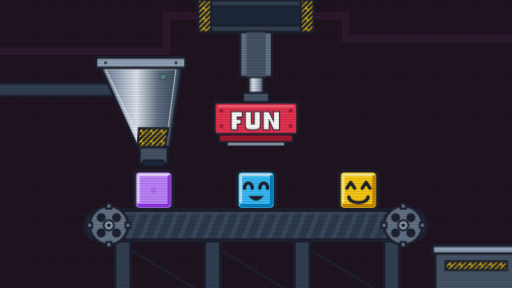
t = 0.00 s
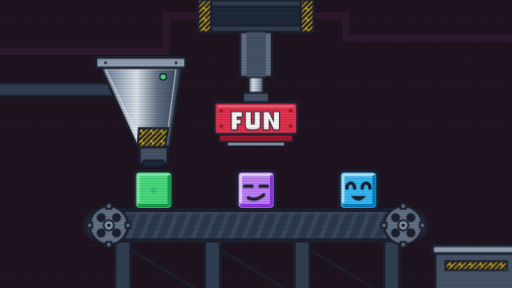
t = 1.67 s
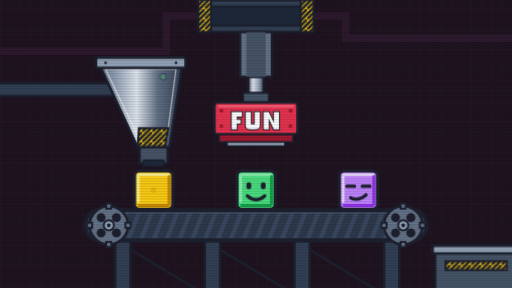
t = 3.33 s
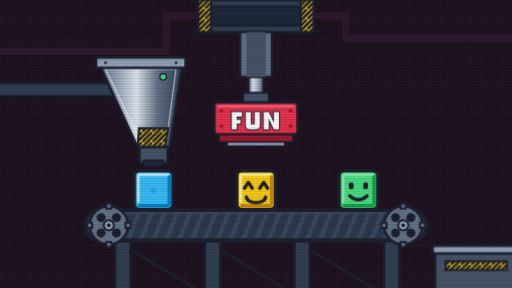
t = 5.00 s
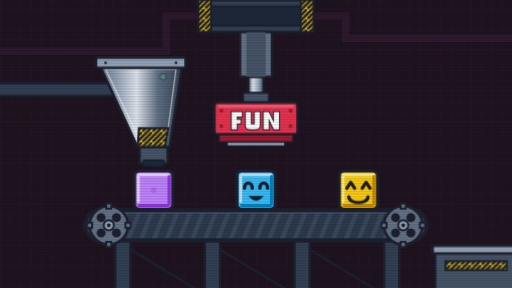
t = 6.67 s
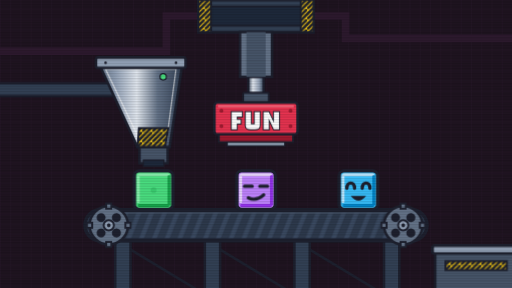
t = 8.33 s

The animated SVG that drew these frames (rendered in a browser with its animation timeline set to each time). Animation: 10 CSS @keyframes rules; frames cover the first 8.33 s, repeats indefinitely.

<svg xmlns="http://www.w3.org/2000/svg" viewBox="0 50 800 450" width="800" height="450">
  <defs>
    <pattern id="pixelGrid" width="16" height="16" patternUnits="userSpaceOnUse">
      <rect width="16" height="16" fill="#1F1420"/>
      <path d="M 16 0 L 0 0 0 16" fill="none" stroke="#2B1A2E" stroke-width="1"/>
    </pattern>
    <pattern id="scanlines" width="800" height="4" patternUnits="userSpaceOnUse">
      <rect width="800" height="2" fill="#000000" fill-opacity="0.12"/>
    </pattern>
    <pattern id="belt-stripes" width="20" height="50" patternUnits="userSpaceOnUse">
      <path d="M-10,50 L10,0 M10,50 L30,0 M30,50 L50,0" stroke="#3B4A61" stroke-width="7" stroke-linecap="square"/>
    </pattern>
    <pattern id="hazardStripes" width="16" height="16" patternUnits="userSpaceOnUse">
      <rect width="16" height="16" fill="#FACC15"/>
      <path d="M -4 12 L 12 -4 M 4 20 L 20 4 M 0 16 L 16 0" stroke="#1E212F" stroke-width="4"/>
    </pattern>
    <linearGradient id="chromeGrad" x1="0" y1="0" x2="1" y2="0">
      <stop offset="0%" stop-color="#647388"/><stop offset="20%" stop-color="#94A3B8"/><stop offset="45%" stop-color="#E2E8F0"/>
      <stop offset="70%" stop-color="#647388"/><stop offset="100%" stop-color="#334155"/>
    </linearGradient>
    <linearGradient id="pistonGrad" x1="0" y1="0" x2="1" y2="0">
      <stop offset="0%" stop-color="#475569"/><stop offset="30%" stop-color="#E2E8F0"/><stop offset="70%" stop-color="#94A3B8"/><stop offset="100%" stop-color="#334155"/>
    </linearGradient>
    <clipPath id="belt-clip"><rect x="166" y="381" width="468" height="42" rx="6"/></clipPath>
  </defs>

  <style>
    /* Stop-and-go line, one press stroke (1.667 s) per block: everything moves one station in the
       first 0.7 s, then stands still while the hopper drops a block and the press stamps one. */
    .scroll-belt { animation: belt 1.667s linear infinite; }
    .spin-gear { animation: gear 1.667s linear infinite; }
    @keyframes belt { 0% { transform: translateX(0px); animation-timing-function: cubic-bezier(0.45, 0, 0.55, 1); } 41.992%, 100% { transform: translateX(160px); } }
    @keyframes gear { 0% { transform: rotate(0deg); animation-timing-function: cubic-bezier(0.45, 0, 0.55, 1); } 41.992%, 100% { transform: rotate(270deg); } }

    /* Press: speeds up into the hit, holds, lifts. The rod moves with the head. */
    .press-motion { animation: press 1.667s linear infinite; }
    @keyframes press { 0.000% { transform: translateY(0px); animation-timing-function: linear; } 34.793% { transform: translateY(0px); animation-timing-function: cubic-bezier(0.333, 0, 0.667, 0.333); } 43.191% { transform: translateY(39px); animation-timing-function: linear; } 46.431% { transform: translateY(69px); animation-timing-function: linear; } 52.430% { transform: translateY(69px); animation-timing-function: linear; } 56.029% { transform: translateY(39px); animation-timing-function: cubic-bezier(0.333, 0.667, 0.667, 1); } 65.387% { transform: translateY(0px); animation-timing-function: linear; } 100.000% { transform: translateY(0px); animation-timing-function: linear; } }
    .sparkle-motion { animation: sparkle 1.667s ease-out infinite; }
    @keyframes sparkle { 0%, 46.371% { opacity: 0; transform: scale(0.4); } 46.431% { opacity: 1; transform: scale(0.8); } 58.428% { opacity: 0; transform: scale(1.5); } 100% { opacity: 0; transform: scale(1.5); } }

    /* Hopper kicks back as it pushes a block out of the nozzle. */
    .hopper-motion { animation: hopper 1.667s ease-out infinite; transform-origin: 240px 240px; }
    @keyframes hopper { 0%, 44.991% { transform: rotate(0deg) translate(0, 0); } 47.990% { transform: rotate(-3deg) translate(-4px, 3px); } 52.789% { transform: rotate(1deg) translate(1px, -1px); } 59.988%, 100% { transform: rotate(0deg) translate(0, 0); } }
    .led-pulse { animation: led 1.667s ease-in-out infinite alternate; }
    @keyframes led { from { opacity: 0.3; } to { opacity: 1; } }

    /* "+1" over the bin as each finished block drops in. */
    .plus-one { animation: plus 1.667s linear infinite; }
    @keyframes plus { 0%, 45.567% { opacity: 0; transform: translate(740px, 432px) scale(0.7); } 45.627% { opacity: 1; transform: translate(740px, 432px) scale(0.7); } 52.825% { opacity: 1; transform: translate(740px, 414px) scale(1.15); } 75.621% { opacity: 0; transform: translate(740px, 384px) scale(1); } 100% { opacity: 0; transform: translate(740px, 384px) scale(1); } }

    /* Blocks: one shared 6.668 s path (nozzle, three stations, bin), each block a stroke behind the last. */
    .blk { animation: blk 6.668s linear infinite; }
    @keyframes blk { 0.000% { transform: translate(240px, 300px) scale(0.5, 1.3); } 11.248% { transform: translate(240px, 300px) scale(0.5, 1.3); } 11.498% { transform: translate(240px, 300.238px) scale(0.511, 1.29); } 11.748% { transform: translate(240px, 300.951px) scale(0.522, 1.28); } 11.998% { transform: translate(240px, 302.139px) scale(0.533, 1.27); } 12.248% { transform: translate(240px, 303.802px) scale(0.544, 1.26); } 12.498% { transform: translate(240px, 305.941px) scale(0.556, 1.25); } 12.747% { transform: translate(240px, 308.556px) scale(0.567, 1.24); } 12.997% { transform: translate(240px, 311.645px) scale(0.578, 1.23); } 13.247% { transform: translate(240px, 315.21px) scale(0.589, 1.22); } 13.497% { transform: translate(240px, 319.25px) scale(0.6, 1.21); } 13.747% { transform: translate(240px, 323.765px) scale(0.611, 1.2); } 13.997% { transform: translate(240px, 328.756px) scale(0.622, 1.19); } 14.247% { transform: translate(240px, 334.222px) scale(0.633, 1.18); } 14.497% { transform: translate(240px, 340.164px) scale(0.644, 1.17); } 14.747% { transform: translate(240px, 346.58px) scale(0.656, 1.16); } 14.997% { transform: translate(240px, 353.472px) scale(0.667, 1.15); } 15.247% { transform: translate(240px, 360.84px) scale(0.678, 1.14); } 15.497% { transform: translate(240px, 368.682px) scale(0.689, 1.13); } 15.747% { transform: translate(240px, 377px) scale(0.7, 1.12); } 15.997% { transform: translate(240px, 377px) scale(0.867, 1.017); } 16.247% { transform: translate(240px, 377px) scale(1.033, 0.914); } 16.497% { transform: translate(240px, 377px) scale(1.2, 0.812); } 16.747% { transform: translate(240px, 377px) scale(1.27, 0.776); } 16.997% { transform: translate(240px, 377px) scale(1.195, 0.84); } 17.247% { transform: translate(240px, 377px) scale(1.12, 0.905); } 17.497% { transform: translate(240px, 377px) scale(1.045, 0.97); } 17.746% { transform: translate(240px, 377px) scale(0.97, 1.034); } 17.996% { transform: translate(240px, 377px) scale(0.948, 1.053); } 18.246% { transform: translate(240px, 377px) scale(0.96, 1.04); } 18.496% { transform: translate(240px, 377px) scale(0.973, 1.027); } 18.746% { transform: translate(240px, 377px) scale(0.985, 1.015); } 18.996% { transform: translate(240px, 377px) scale(0.997, 1.003); } 19.246% { transform: translate(240px, 377px) scale(1, 1); } 24.995% { transform: translate(240px, 377px) scale(1, 1); } 25.245% { transform: translate(240.146px, 377px) scale(1, 1); } 25.495% { transform: translate(240.604px, 377px) scale(1, 1); } 25.745% { transform: translate(241.389px, 377px) scale(1, 1); } 25.995% { transform: translate(242.517px, 377px) scale(1, 1); } 26.245% { transform: translate(244.001px, 377px) scale(1, 1); } 26.495% { transform: translate(245.857px, 377px) scale(1, 1); } 26.745% { transform: translate(248.099px, 377px) scale(1, 1); } 26.995% { transform: translate(250.739px, 377px) scale(1, 1); } 27.245% { transform: translate(253.788px, 377px) scale(1, 1); } 27.495% { transform: translate(257.255px, 377px) scale(1, 1); } 27.744% { transform: translate(261.145px, 377px) scale(1, 1); } 27.994% { transform: translate(265.459px, 377px) scale(1, 1); } 28.244% { transform: translate(270.191px, 377px) scale(1, 1); } 28.494% { transform: translate(275.331px, 377px) scale(1, 1); } 28.744% { transform: translate(280.857px, 377px) scale(1, 1); } 28.994% { transform: translate(286.742px, 377px) scale(1, 1); } 29.244% { transform: translate(292.947px, 377px) scale(1, 1); } 29.494% { transform: translate(299.422px, 377px) scale(1, 1); } 29.744% { transform: translate(306.112px, 377px) scale(1, 1); } 29.994% { transform: translate(312.948px, 377px) scale(1, 1); } 30.244% { transform: translate(319.861px, 377px) scale(1, 1); } 30.494% { transform: translate(326.776px, 377px) scale(1, 1); } 30.744% { transform: translate(333.617px, 377px) scale(1, 1); } 30.994% { transform: translate(340.314px, 377px) scale(1, 1); } 31.244% { transform: translate(346.799px, 377px) scale(1, 1); } 31.494% { transform: translate(353.015px, 377px) scale(1, 1); } 31.744% { transform: translate(358.914px, 377px) scale(1, 1); } 31.994% { transform: translate(364.455px, 377px) scale(1, 1); } 32.244% { transform: translate(369.611px, 377px) scale(1, 1); } 32.494% { transform: translate(374.36px, 377px) scale(1, 1); } 32.743% { transform: translate(378.691px, 377px) scale(1, 1); } 32.993% { transform: translate(382.598px, 377px) scale(1, 1); } 33.243% { transform: translate(386.082px, 377px) scale(1, 1); } 33.493% { transform: translate(389.147px, 377px) scale(1, 1); } 33.743% { transform: translate(391.803px, 377px) scale(1, 1); } 33.993% { transform: translate(394.061px, 377px) scale(1, 1); } 34.243% { transform: translate(395.932px, 377px) scale(1, 1); } 34.493% { transform: translate(397.431px, 377px) scale(1, 1); } 34.743% { transform: translate(398.572px, 377px) scale(1, 1); } 34.993% { transform: translate(399.371px, 377px) scale(1, 1); } 35.243% { transform: translate(399.842px, 377px) scale(1, 1); } 35.493% { transform: translate(400px, 377px) scale(1, 1); } 35.743% { transform: translate(400px, 377px) scale(1, 1); } 35.993% { transform: translate(400px, 377px) scale(1.084, 0.88); } 36.243% { transform: translate(400px, 377px) scale(1.192, 0.725); } 36.493% { transform: translate(400px, 377px) scale(1.3, 0.571); } 36.743% { transform: translate(400px, 377px) scale(1.35, 0.5); } 37.992% { transform: translate(400px, 377px) scale(1.35, 0.5); } 38.242% { transform: translate(400px, 377px) scale(1.298, 0.575); } 38.492% { transform: translate(400px, 377px) scale(1.2, 0.714); } 38.742% { transform: translate(400px, 377px) scale(1.103, 0.853); } 38.992% { transform: translate(400px, 377px) scale(1.006, 0.992); } 39.242% { transform: translate(400px, 377px) scale(0.989, 1.016); } 39.492% { transform: translate(400px, 377px) scale(0.977, 1.032); } 39.742% { transform: translate(400px, 377px) scale(0.966, 1.049); } 39.992% { transform: translate(400px, 377px) scale(0.954, 1.066); } 40.242% { transform: translate(400px, 377px) scale(0.942, 1.082); } 40.492% { transform: translate(400px, 377px) scale(0.931, 1.099); } 40.742% { transform: translate(400px, 377px) scale(0.941, 1.084); } 40.992% { transform: translate(400px, 377px) scale(0.953, 1.068); } 41.242% { transform: translate(400px, 377px) scale(0.964, 1.051); } 41.492% { transform: translate(400px, 377px) scale(0.976, 1.034); } 41.742% { transform: translate(400px, 377px) scale(0.988, 1.018); } 41.992% { transform: translate(400px, 377px) scale(0.999, 1.001); } 42.242% { transform: translate(400px, 377px) scale(1, 1); } 49.990% { transform: translate(400px, 377px) scale(1, 1); } 50.240% { transform: translate(400.14px, 377px) scale(1, 1); } 50.490% { transform: translate(400.591px, 377px) scale(1, 1); } 50.740% { transform: translate(401.37px, 377px) scale(1, 1); } 50.990% { transform: translate(402.491px, 377px) scale(1, 1); } 51.240% { transform: translate(403.968px, 377px) scale(1, 1); } 51.490% { transform: translate(405.816px, 377px) scale(1, 1); } 51.740% { transform: translate(408.05px, 377px) scale(1, 1); } 51.990% { transform: translate(410.682px, 377px) scale(1, 1); } 52.240% { transform: translate(413.723px, 377px) scale(1, 1); } 52.490% { transform: translate(417.181px, 377px) scale(1, 1); } 52.739% { transform: translate(421.063px, 377px) scale(1, 1); } 52.989% { transform: translate(425.368px, 377px) scale(1, 1); } 53.239% { transform: translate(430.093px, 377px) scale(1, 1); } 53.489% { transform: translate(435.224px, 377px) scale(1, 1); } 53.739% { transform: translate(440.743px, 377px) scale(1, 1); } 53.989% { transform: translate(446.621px, 377px) scale(1, 1); } 54.239% { transform: translate(452.82px, 377px) scale(1, 1); } 54.489% { transform: translate(459.291px, 377px) scale(1, 1); } 54.739% { transform: translate(465.976px, 377px) scale(1, 1); } 54.989% { transform: translate(472.811px, 377px) scale(1, 1); } 55.239% { transform: translate(479.723px, 377px) scale(1, 1); } 55.489% { transform: translate(486.638px, 377px) scale(1, 1); } 55.739% { transform: translate(493.482px, 377px) scale(1, 1); } 55.989% { transform: translate(500.182px, 377px) scale(1, 1); } 56.239% { transform: translate(506.672px, 377px) scale(1, 1); } 56.489% { transform: translate(512.894px, 377px) scale(1, 1); } 56.739% { transform: translate(518.799px, 377px) scale(1, 1); } 56.989% { transform: translate(524.348px, 377px) scale(1, 1); } 57.239% { transform: translate(529.512px, 377px) scale(1, 1); } 57.489% { transform: translate(534.269px, 377px) scale(1, 1); } 57.738% { transform: translate(538.608px, 377px) scale(1, 1); } 57.988% { transform: translate(542.524px, 377px) scale(1, 1); } 58.238% { transform: translate(546.016px, 377px) scale(1, 1); } 58.488% { transform: translate(549.09px, 377px) scale(1, 1); } 58.738% { transform: translate(551.754px, 377px) scale(1, 1); } 58.988% { transform: translate(554.019px, 377px) scale(1, 1); } 59.238% { transform: translate(555.898px, 377px) scale(1, 1); } 59.488% { transform: translate(557.404px, 377px) scale(1, 1); } 59.738% { transform: translate(558.553px, 377px) scale(1, 1); } 59.988% { transform: translate(559.358px, 377px) scale(1, 1); } 60.238% { transform: translate(559.836px, 377px) scale(1, 1); } 60.488% { transform: translate(560px, 377px) scale(1, 1); } 74.985% { transform: translate(560px, 377px) scale(1, 1); } 75.235% { transform: translate(560.134px, 377px) scale(1, 1); } 75.485% { transform: translate(560.579px, 377px) scale(1, 1); } 75.735% { transform: translate(561.351px, 377px) scale(1, 1); } 75.985% { transform: translate(562.465px, 377px) scale(1, 1); } 76.235% { transform: translate(563.935px, 377px) scale(1, 1); } 76.485% { transform: translate(565.776px, 377px) scale(1, 1); } 76.735% { transform: translate(568.002px, 377px) scale(1, 1); } 76.985% { transform: translate(570.625px, 377px) scale(1, 1); } 77.235% { transform: translate(573.658px, 377px) scale(1, 1); } 77.485% { transform: translate(577.108px, 377px) scale(1, 1); } 77.734% { transform: translate(580.981px, 377px) scale(1, 1); } 77.984% { transform: translate(585.278px, 377px) scale(1, 1); } 78.234% { transform: translate(589.994px, 377px) scale(1, 1); } 78.484% { transform: translate(595.118px, 377px) scale(1, 1); } 78.734% { transform: translate(600.629px, 377px) scale(1, 1); } 78.984% { transform: translate(606.5px, 377px) scale(1, 1); } 79.234% { transform: translate(612.693px, 377px) scale(1, 1); } 79.484% { transform: translate(619.159px, 377px) scale(1, 1); } 79.734% { transform: translate(625.841px, 377px) scale(1, 1); } 79.984% { transform: translate(632.673px, 377px) scale(1, 1); } 80.234% { transform: translate(639.584px, 377px) scale(1, 1); } 80.484% { transform: translate(646.5px, 377px) scale(1, 1); } 80.734% { transform: translate(653.346px, 377px) scale(1, 1); } 80.984% { transform: translate(660.049px, 377px) scale(1, 1); } 81.234% { transform: translate(666.544px, 377px) scale(1, 1); } 81.484% { transform: translate(672.773px, 377px) scale(1, 1); } 81.734% { transform: translate(678.684px, 377px) scale(1, 1); } 81.984% { transform: translate(684.297px, 377.209px) scale(1, 1); } 82.234% { transform: translate(689.95px, 378.119px) scale(1, 1); } 82.484% { transform: translate(695.604px, 379.751px) scale(1, 1); } 82.733% { transform: translate(701.257px, 382.105px) scale(1, 1); } 82.983% { transform: translate(706.91px, 385.182px) scale(1, 1); } 83.233% { transform: translate(712.564px, 388.981px) scale(1, 1); } 83.483% { transform: translate(718.217px, 393.502px) scale(1, 1); } 83.733% { transform: translate(723.871px, 398.745px) scale(1, 1); } 83.983% { transform: translate(729.524px, 404.711px) scale(1, 1); } 84.233% { transform: translate(735.178px, 411.399px) scale(1, 1); } 84.483% { transform: translate(740.831px, 418.809px) scale(1, 1); } 84.733% { transform: translate(746.484px, 426.941px) scale(1, 1); } 84.983% { transform: translate(752.138px, 435.795px) scale(1, 1); } 85.233% { transform: translate(757.791px, 445.372px) scale(1, 1); } 85.483% { transform: translate(763.445px, 455.671px) scale(1, 1); } 85.733% { transform: translate(769.098px, 466.692px) scale(1, 1); } 85.983% { transform: translate(774.752px, 478.435px) scale(1, 1); } 86.233% { transform: translate(780.405px, 490.901px) scale(1, 1); } 86.483% { transform: translate(786.059px, 504.089px) scale(1, 1); } 86.733% { transform: translate(791.712px, 517.999px) scale(1, 1); } 86.983% { transform: translate(797.365px, 532.631px) scale(1, 1); } 87.233% { transform: translate(801.94px, 545px) scale(1, 1); } 100.000% { transform: translate(801.94px, 545px) scale(1, 1); } }
    .face { animation: face 6.668s step-end infinite; }
    .mark { animation: mark 6.668s step-end infinite; }
    @keyframes face { 0% { opacity: 0; } 36.608% { opacity: 1; } }
    @keyframes mark { 0% { opacity: 0.3; } 36.608% { opacity: 0; } }
    .b0, .b0 .face, .b0 .mark { animation-delay: 0s; }
    .b1, .b1 .face, .b1 .mark { animation-delay: -5.001s; }
    .b2, .b2 .face, .b2 .mark { animation-delay: -3.334s; }
    .b3, .b3 .face, .b3 .mark { animation-delay: -1.667s; }
  </style>

  <rect x="0" y="50" width="800" height="450" fill="url(#pixelGrid)"/>

  <!-- Background piping, run into the press gantry -->
  <g fill="none" stroke="#2D1A2E" stroke-width="12">
    <path d="M 0 130 L 260 130 L 260 75 L 310 75"/>
    <path d="M 490 75 L 540 75 L 540 110 L 800 110"/>
  </g>

  <!-- Conveyor legs -->
  <g stroke="#1E212F" stroke-width="4" stroke-linejoin="miter">
    <rect x="180" y="420" width="24" height="110" fill="#334155"/>
    <rect x="320" y="420" width="24" height="110" fill="#334155"/>
    <rect x="460" y="420" width="24" height="110" fill="#334155"/>
    <rect x="600" y="420" width="24" height="110" fill="#334155"/>
    <path d="M 204,440 L 320,510 M 344,440 L 460,510 M 484,440 L 600,510" stroke="#1E212F" stroke-width="4"/>
  </g>

  <!-- Bin, back wall -->
  <rect x="684" y="436" width="120" height="70" fill="#151A26" stroke="#1E212F" stroke-width="4"/>

  <!-- Belt and its gears -->
  <rect x="130" y="375" width="540" height="54" rx="27" fill="#1E212F"/>
  <rect x="134" y="379" width="532" height="46" rx="23" fill="#2E3A4D" stroke="#1E212F" stroke-width="3"/>
  <g clip-path="url(#belt-clip)">
    <g class="scroll-belt"><rect x="-20" y="379" width="680" height="46" fill="url(#belt-stripes)"/></g>
  </g>
  <path d="M 166,379 L 634,379 M 166,425 L 634,425" stroke="#1E212F" stroke-width="5" stroke-linecap="round"/>
  <path d="M 166,383 L 634,383" stroke="#475569" stroke-width="2"/>
  
  <g transform="translate(170, 402)">
    <g class="spin-gear">
      <circle r="30" fill="#647388" stroke="#1E212F" stroke-width="4"/>
      <path d="M -4,-34 L 4,-34 L 4,-26 L -4,-26 Z M -4,26 L 4,26 L 4,34 L -4,34 Z M -34,-4 L -34,4 L -26,4 L -26,-4 Z M 26,-4 L 26,4 L 34,4 L 34,-4 Z" fill="#647388" stroke="#1E212F" stroke-width="3"/>
      <circle cx="-12" cy="-12" r="7" fill="#1E212F"/><circle cx="12" cy="-12" r="7" fill="#1E212F"/>
      <circle cx="-12" cy="12" r="7" fill="#1E212F"/><circle cx="12" cy="12" r="7" fill="#1E212F"/>
      <circle r="8" fill="#94A3B8" stroke="#1E212F" stroke-width="3"/><circle r="3" fill="#1E212F"/>
    </g>
  </g>
  <g transform="translate(630, 402)">
    <g class="spin-gear">
      <circle r="30" fill="#647388" stroke="#1E212F" stroke-width="4"/>
      <path d="M -4,-34 L 4,-34 L 4,-26 L -4,-26 Z M -4,26 L 4,26 L 4,34 L -4,34 Z M -34,-4 L -34,4 L -26,4 L -26,-4 Z M 26,-4 L 26,4 L 34,4 L 34,-4 Z" fill="#647388" stroke="#1E212F" stroke-width="3"/>
      <circle cx="-12" cy="-12" r="7" fill="#1E212F"/><circle cx="12" cy="-12" r="7" fill="#1E212F"/>
      <circle cx="-12" cy="12" r="7" fill="#1E212F"/><circle cx="12" cy="12" r="7" fill="#1E212F"/>
      <circle r="8" fill="#94A3B8" stroke="#1E212F" stroke-width="3"/><circle r="3" fill="#1E212F"/>
    </g>
  </g>

  <!-- Blocks: drawn before the hopper and the press, which both sit in front of them -->
  <g class="blk b0">
   <g transform="scale(1.5)">
    <rect x="-20" y="-40" width="40" height="40" rx="5" fill="#4ADE80" stroke="#1E212F" stroke-width="3.5"/>
    <path d="M -15 -36 L 15 -36" stroke="#86EFAC" stroke-width="3" stroke-linecap="round"/>
    <path d="M -16 -35 L -16 -8" stroke="#86EFAC" stroke-width="3" stroke-linecap="round"/>
    <path d="M -15 -4 L 15 -4" stroke="#16A34A" stroke-width="3" stroke-linecap="round"/>
    <path d="M 16 -34 L 16 -5" stroke="#16A34A" stroke-width="3" stroke-linecap="round"/>
    <circle class="mark" cx="0" cy="-20" r="3" fill="#16A34A" opacity="0.3"/>
    <g class="face"><rect x="-10" y="-28" width="5" height="7" rx="2" fill="#1E212F"/><rect x="5" y="-28" width="5" height="7" rx="2" fill="#1E212F"/><path d="M -9 -14 Q 0 -6 9 -14" fill="none" stroke="#1E212F" stroke-width="3.5" stroke-linecap="round"/></g>
   </g>
  </g>
  <g class="blk b1">
   <g transform="scale(1.5)">
    <rect x="-20" y="-40" width="40" height="40" rx="5" fill="#FACC15" stroke="#1E212F" stroke-width="3.5"/>
    <path d="M -15 -36 L 15 -36" stroke="#FEF08A" stroke-width="3" stroke-linecap="round"/>
    <path d="M -16 -35 L -16 -8" stroke="#FEF08A" stroke-width="3" stroke-linecap="round"/>
    <path d="M -15 -4 L 15 -4" stroke="#CA8A04" stroke-width="3" stroke-linecap="round"/>
    <path d="M 16 -34 L 16 -5" stroke="#CA8A04" stroke-width="3" stroke-linecap="round"/>
    <circle class="mark" cx="0" cy="-20" r="3" fill="#CA8A04" opacity="0.3"/>
    <g class="face"><path d="M -12 -22 L -8 -28 L -4 -22" fill="none" stroke="#1E212F" stroke-width="3.5" stroke-linecap="round" stroke-linejoin="round"/><path d="M 4 -22 L 8 -28 L 12 -22" fill="none" stroke="#1E212F" stroke-width="3.5" stroke-linecap="round" stroke-linejoin="round"/><path d="M -10 -13 C -10 -5 10 -5 10 -13" fill="none" stroke="#1E212F" stroke-width="3.5" stroke-linecap="round"/></g>
   </g>
  </g>
  <g class="blk b2">
   <g transform="scale(1.5)">
    <rect x="-20" y="-40" width="40" height="40" rx="5" fill="#38BDF8" stroke="#1E212F" stroke-width="3.5"/>
    <path d="M -15 -36 L 15 -36" stroke="#BAE6FD" stroke-width="3" stroke-linecap="round"/>
    <path d="M -16 -35 L -16 -8" stroke="#BAE6FD" stroke-width="3" stroke-linecap="round"/>
    <path d="M -15 -4 L 15 -4" stroke="#0284C7" stroke-width="3" stroke-linecap="round"/>
    <path d="M 16 -34 L 16 -5" stroke="#0284C7" stroke-width="3" stroke-linecap="round"/>
    <circle class="mark" cx="0" cy="-20" r="3" fill="#0284C7" opacity="0.3"/>
    <g class="face"><path d="M -12 -22 C -12 -29 -4 -29 -4 -22" fill="none" stroke="#1E212F" stroke-width="3.5" stroke-linecap="round"/><path d="M 4 -22 C 4 -29 12 -29 12 -22" fill="none" stroke="#1E212F" stroke-width="3.5" stroke-linecap="round"/><path d="M -8 -14 Q 0 -4 8 -14 Z" fill="#1E212F"/></g>
   </g>
  </g>
  <g class="blk b3">
   <g transform="scale(1.5)">
    <rect x="-20" y="-40" width="40" height="40" rx="5" fill="#BF83FD" stroke="#1E212F" stroke-width="3.5"/>
    <path d="M -15 -36 L 15 -36" stroke="#E9D5FF" stroke-width="3" stroke-linecap="round"/>
    <path d="M -16 -35 L -16 -8" stroke="#E9D5FF" stroke-width="3" stroke-linecap="round"/>
    <path d="M -15 -4 L 15 -4" stroke="#9333EA" stroke-width="3" stroke-linecap="round"/>
    <path d="M 16 -34 L 16 -5" stroke="#9333EA" stroke-width="3" stroke-linecap="round"/>
    <circle class="mark" cx="0" cy="-20" r="3" fill="#9333EA" opacity="0.3"/>
    <g class="face"><line x1="-12" y1="-24" x2="-4" y2="-24" stroke="#1E212F" stroke-width="3.5" stroke-linecap="round"/><line x1="4" y1="-24" x2="12" y2="-24" stroke="#1E212F" stroke-width="3.5" stroke-linecap="round"/><path d="M -8 -12 Q 0 -8 8 -15" fill="none" stroke="#1E212F" stroke-width="3.5" stroke-linecap="round"/></g>
   </g>
  </g>

  <!-- Hopper -->
  <g class="hopper-motion">
    <g transform="translate(110, 0)">
      <rect x="-114" y="180" width="214" height="20" fill="#334155" stroke="#1E212F" stroke-width="4"/>
      <polygon points="45,150 175,150 155,280 105,280" fill="url(#chromeGrad)" stroke="#1E212F" stroke-width="4"/>
      <polygon points="55,158 165,158 150,272 110,272" fill="none" stroke="#FFFFFF" stroke-width="2" opacity="0.6"/>
      <rect x="40" y="140" width="140" height="16" rx="3" fill="#94A3B8" stroke="#1E212F" stroke-width="4"/>
      <polygon points="107,250 153,250 148,280 105,280" fill="url(#hazardStripes)" stroke="#1E212F" stroke-width="3"/>
      <rect x="108" y="280" width="44" height="25" fill="#475569" stroke="#1E212F" stroke-width="4"/>
      <rect x="114" y="300" width="32" height="10" fill="#1E293B" stroke="#1E212F" stroke-width="2"/>
      <circle cx="55" cy="148" r="2" fill="#1E212F"/><circle cx="165" cy="148" r="2" fill="#1E212F"/>
      <circle cx="145" cy="170" r="5" fill="#4ADE80" stroke="#1E212F" stroke-width="2" class="led-pulse"/>
    </g>
  </g>

  <!-- Stamping press: rod and head move together; the guide tube sits between them -->
  <rect x="310" y="50" width="180" height="50" fill="#334155" stroke="#1E212F" stroke-width="4"/>
  <rect x="320" y="60" width="160" height="30" fill="#1E293B" stroke="#1E212F" stroke-width="3"/>
  <rect x="310" y="50" width="20" height="50" fill="url(#hazardStripes)" stroke="#1E212F" stroke-width="3"/>
  <rect x="470" y="50" width="20" height="50" fill="url(#hazardStripes)" stroke="#1E212F" stroke-width="3"/>
  <g class="press-motion"><rect x="388" y="100" width="24" height="100" fill="url(#pistonGrad)" stroke="#1E212F" stroke-width="3.5"/></g>
  <rect x="375" y="100" width="50" height="70" fill="#647388" stroke="#1E212F" stroke-width="4"/>
  <rect x="385" y="100" width="30" height="70" fill="#475569"/>
  <g class="press-motion">
    <rect x="380" y="195" width="40" height="15" rx="2" fill="#475569" stroke="#1E212F" stroke-width="3"/>
    <rect x="335" y="210" width="130" height="50" rx="5" fill="#E63350" stroke="#1E212F" stroke-width="4"/>
    <path d="M 342 216 L 458 216" stroke="#FF6B81" stroke-width="3" stroke-linecap="round"/>
    <rect x="342" y="260" width="116" height="12" fill="#A01B30" stroke="#1E212F" stroke-width="3"/>
    <rect x="355" y="272" width="90" height="6" fill="#94A3B8" stroke="#1E212F" stroke-width="2"/>
    <g fill="#FFFFFF" stroke="#1E212F" stroke-width="3" paint-order="stroke fill">
      <path d="M 362 225 H 378 V 232 H 370 V 237 H 376 V 243 H 370 V 252 H 362 Z"/>
      <path d="M 384 225 H 392 V 244 H 398 V 225 H 406 V 246 Q 406 252 398 252 H 392 Q 384 252 384 246 Z"/>
      <path d="M 412 225 H 420 L 428 242 V 225 H 436 V 252 H 428 L 420 235 V 252 H 412 Z"/>
    </g>
    <circle cx="346" cy="223" r="3" fill="#A01B30"/><circle cx="454" cy="223" r="3" fill="#A01B30"/>
    <circle cx="346" cy="247" r="3" fill="#A01B30"/><circle cx="454" cy="247" r="3" fill="#A01B30"/>
  </g>

  <!-- Impact sparkles: placed by the outer group, burst from the impact point by the inner one -->
  <g transform="translate(400, 343)">
    <g class="sparkle-motion">
      <rect x="-62" y="-12" width="8" height="8" fill="#FACC15" stroke="#1E212F" stroke-width="2"/>
      <rect x="-76" y="2" width="6" height="6" fill="#FFFFFF"/>
      <rect x="54" y="-12" width="8" height="8" fill="#FACC15" stroke="#1E212F" stroke-width="2"/>
      <rect x="70" y="2" width="6" height="6" fill="#FFFFFF"/>
    </g>
  </g>

  <!-- Bin, front: finished blocks drop in behind it -->
  <rect x="680" y="440" width="128" height="70" fill="#475569" stroke="#1E212F" stroke-width="4"/>
  <rect x="676" y="434" width="136" height="12" rx="3" fill="#94A3B8" stroke="#1E212F" stroke-width="4"/>
  <rect x="696" y="458" width="96" height="14" fill="url(#hazardStripes)" stroke="#1E212F" stroke-width="3"/>

  <g class="plus-one">
    <text x="0" y="0" font-family="'Impact', 'Arial Black', sans-serif" font-weight="900" font-size="51" fill="#FFFFFF" stroke="#1E212F" stroke-width="5" paint-order="stroke fill" text-anchor="middle">+1</text>
  </g>

  <rect x="0" y="50" width="800" height="450" fill="url(#scanlines)"/>
</svg>
